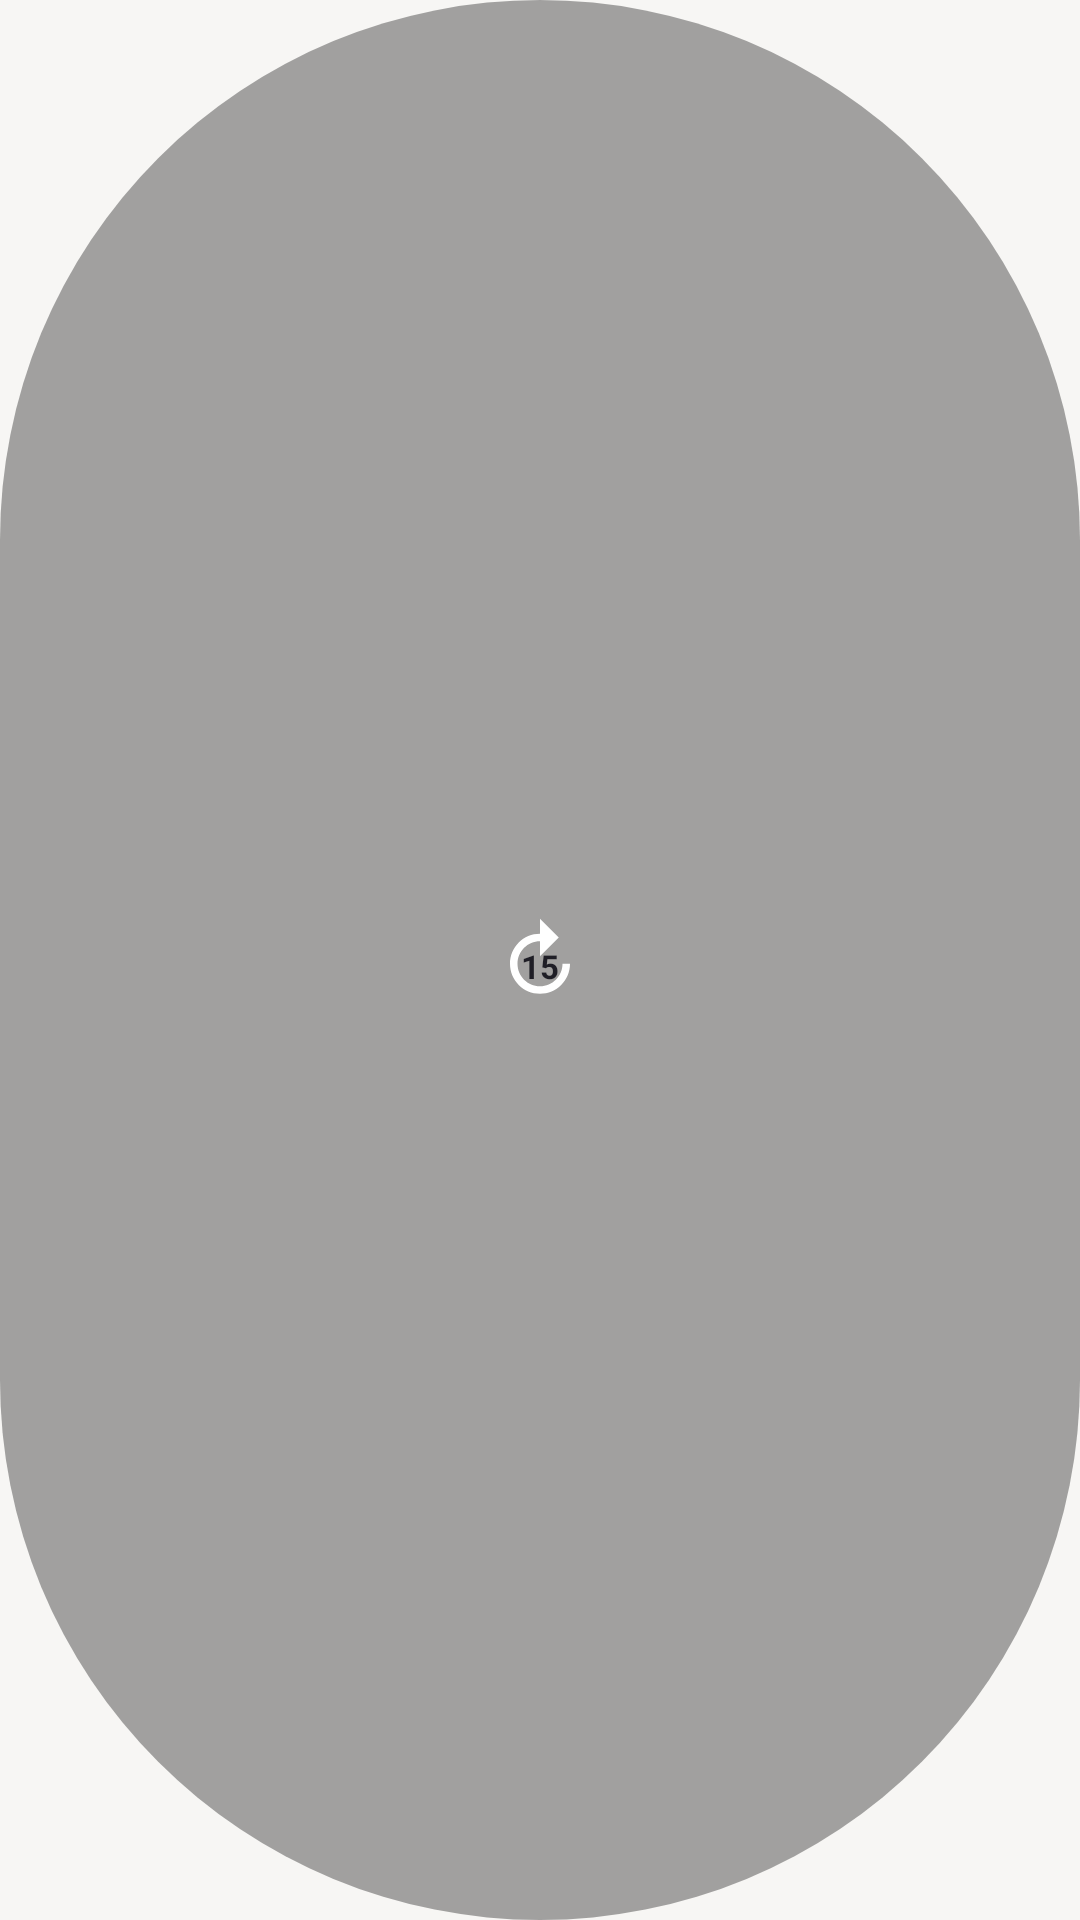

Produce the Android XML layout that renders to this screen, including the resource entries it uses.
<!-- AndroidManifest.xml: application theme Theme.DuanjuPlayer -->
<!-- res/layout/control_forward_15.xml -->
<?xml version="1.0" encoding="utf-8"?>
<FrameLayout xmlns:android="http://schemas.android.com/apk/res/android"
    android:id="@+id/custom_forward"
    android:layout_width="64dp"
    android:layout_height="64dp"
    android:background="@drawable/bg_player_glass"
    android:clickable="true"
    android:focusable="true">

    <ImageView
        android:layout_width="30dp"
        android:layout_height="30dp"
        android:layout_gravity="center"
        android:contentDescription="@null"
        android:src="@drawable/ic_forward_arrow" />

    <TextView
        android:layout_width="wrap_content"
        android:layout_height="wrap_content"
        android:layout_gravity="center"
        android:layout_marginTop="2dp"
        android:text="15"
        android:textColor="@color/app_on_bg"
        android:textSize="11sp"
        android:textStyle="bold" />
</FrameLayout>
<!-- resources referenced by this layout -->
<resources>
  <color name="app_on_bg">#FF1F1E26</color>
  <!-- drawable bg_player_glass (drawable) -->
  <?xml version="1.0" encoding="utf-8"?>
  <shape xmlns:android="http://schemas.android.com/apk/res/android" android:shape="rectangle">
      <solid android:color="@color/player_glass_bg" />
      <corners android:radius="999dp" />
  </shape>
  <!-- drawable ic_forward_arrow (drawable) -->
  <vector xmlns:android="http://schemas.android.com/apk/res/android"
      android:width="36dp"
      android:height="36dp"
      android:viewportWidth="24"
      android:viewportHeight="24">
      <path
          android:fillColor="@color/player_icon"
          android:pathData="M12,5V1l5,5 -5,5V7c-3.31,0 -6,2.69 -6,6s2.69,6 6,6 6,-2.69 6,-6h2c0,4.42 -3.58,8 -8,8s-8,-3.58 -8,-8 3.58,-8 8,-8z" />
  </vector>
  <style name="Theme.DuanjuPlayer" parent="Base.Theme.DuanjuPlayer" />
  <color name="player_glass_bg">#59000000</color>
  <color name="player_icon">#FFFFFFFF</color>
  <style name="Base.Theme.DuanjuPlayer" parent="Theme.MaterialComponents.DayNight.NoActionBar">
          <item name="colorPrimary">@color/accent</item>
          <item name="colorPrimaryVariant">@color/accent_dark</item>
          <item name="colorOnPrimary">#FFFFFFFF</item>
          <item name="colorSecondary">@color/accent</item>
          <item name="colorSurface">@color/app_surface</item>
          <item name="colorOnSurface">@color/app_on_bg</item>
          <item name="colorControlActivated">@color/accent</item>
          <item name="android:colorBackground">@color/app_bg</item>
          <item name="android:textColorPrimary">@color/app_on_bg</item>
          <item name="android:textColorSecondary">@color/app_on_surface_variant</item>
          <item name="android:windowBackground">@color/app_bg</item>
          <item name="android:statusBarColor">@color/app_bg</item>
          
          <item name="android:navigationBarColor">#FF101018</item>
          <item name="android:windowLightStatusBar">@bool/light_system_bars</item>
      </style>
  <color name="accent">#FFE0334F</color>
  <color name="accent_dark">#FFC22743</color>
  <color name="app_surface">#FFFFFFFF</color>
  <color name="app_bg">#FFF7F6F4</color>
  <color name="app_on_surface_variant">#FF6E6C78</color>
</resources>
